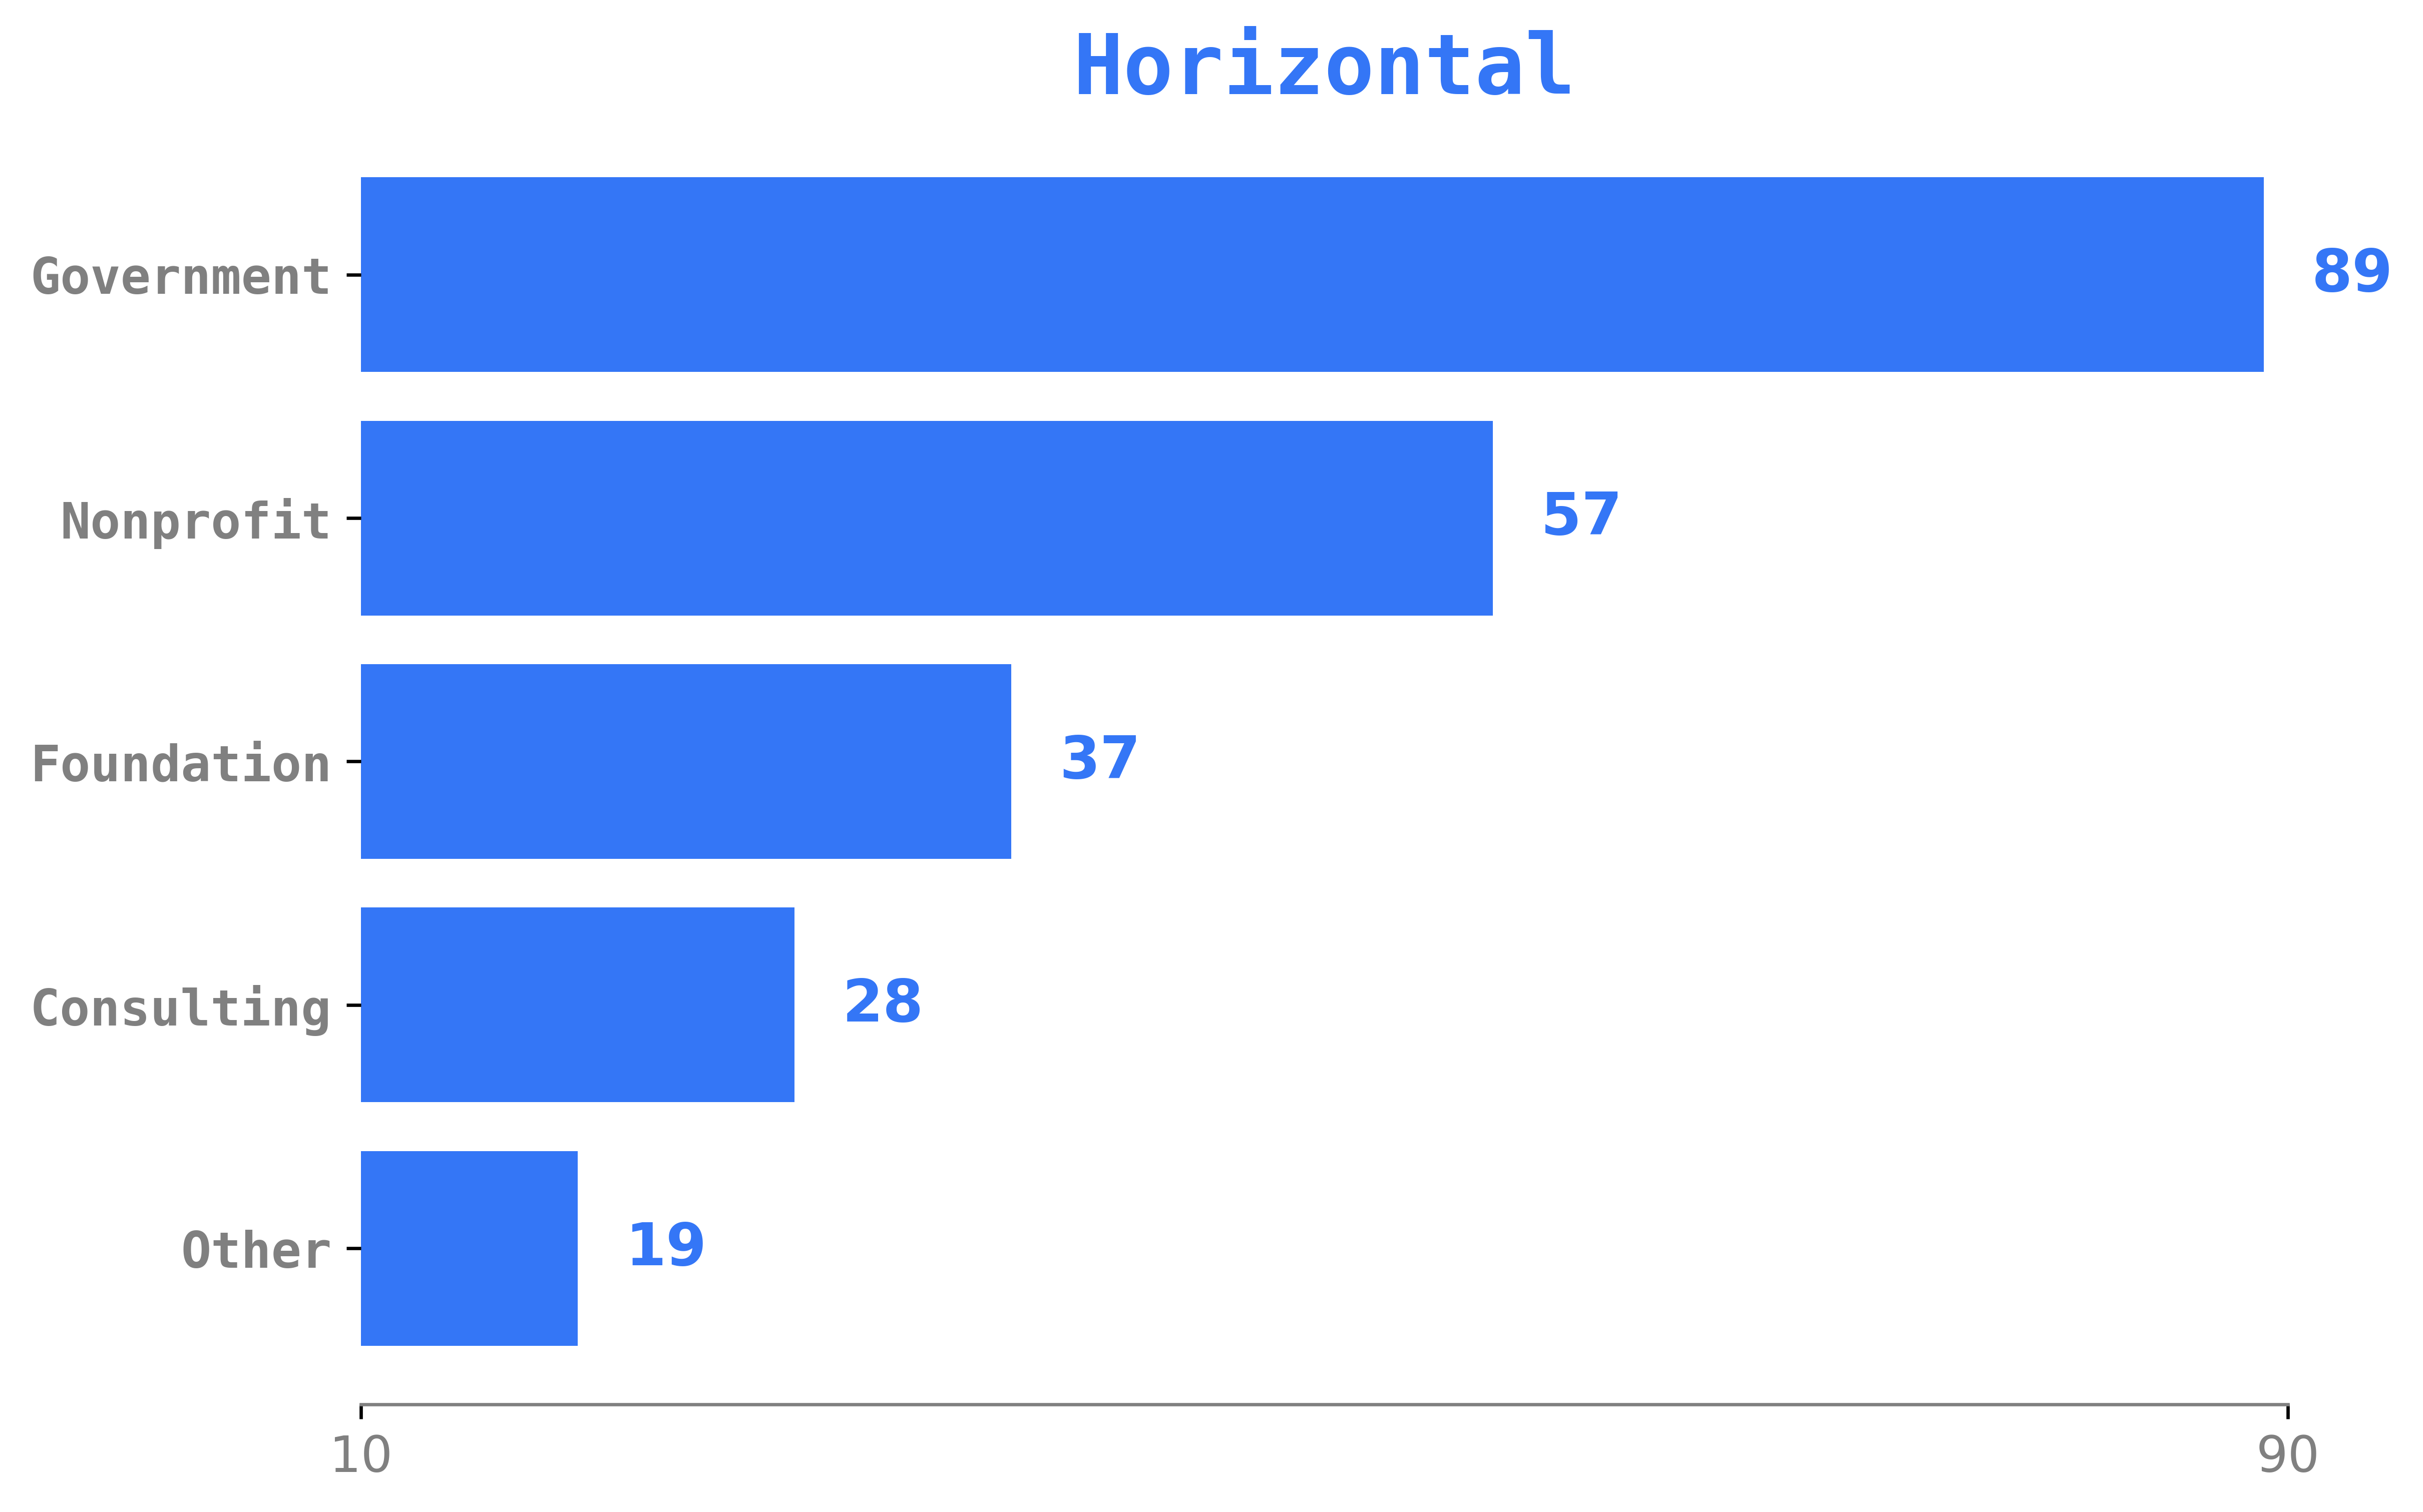

Generate this figure with Python:
#!/usr/bin/python3

import matplotlib.pyplot as plt
import math

def horizontal_barchart1(   # Dados
                            ytitles = [ "Government", "Nonprofit", 
                                        "Foundation", "Consulting", 
                                        "Other"],
                            xvalues = [89, 57, 37, 28, 19],
                            bar_color = '#3476F6',
                            ytitles_fontsize = 12,
                            ytitles_fontweight = 'bold',
                            ytitles_color = '#7393B3',
                            ytitles_fontfamily = 'monospace',
                            output_filepath = "horizontal_barchart1.png",
                            text_color      = '#3476F6',
                            text_fontsize   = 14,
                            text_fontweight = 'bold',
                            title            = "Horizontal",
                            title_color      = "#3476F6",
                            title_fontsize   = 20,
                            title_fontweight = 'bold',
                            title_fontfamily = 'monospace'
                        ):

    # Configuração da figura
    fig, ax = plt.subplots(figsize=(8, 5))
    ax.barh(ytitles, xvalues, color=bar_color)
    ax.invert_yaxis()  # Inverter a ordem para coincidir com a imagem
    # Ajusta os rótulos do eixo Y com as configurações definidas
    
    ytitles_font = {'fontsize':   ytitles_fontsize, 
                    'fontweight': ytitles_fontweight, 
                    'color':      ytitles_color, 
                    'fontfamily': ytitles_fontfamily
                   }
    ax.set_yticks(range(len(ytitles)))  # Define as posições das marcas no eixo Y
    ax.set_yticklabels(ytitles, **ytitles_font)

    # Text values in the side of bars
    for i, value in enumerate(xvalues):
        ax.text(value + 2, 
                i, 
                str(value), 
                va='center', 
                fontsize= text_fontsize, 
                fontweight= text_fontweight, 
                color=text_color)

    # Formatação
    title_font = {  'fontsize':   title_fontsize, 
                    'fontweight': title_fontweight, 
                    'color':      title_color, 
                    'fontfamily': title_fontfamily
                 }
    plt.title(title, **title_font)
    max_x = math.ceil(max(xvalues)/10)*10
    min_x = math.floor(min(xvalues)/10)*10
    ax.set_xlim(min_x, max_x)
    ax.set_xticks([min_x, max_x])
    plt.xticks(fontsize=12, color='gray')
    plt.yticks(fontsize=12, color='gray')
    ax.spines['top'].set_visible(False)
    ax.spines['right'].set_visible(False)
    ax.spines['left'].set_visible(False)
    ax.spines['bottom'].set_color('gray')

    # Exibir gráfico
    plt.tight_layout(pad=0.5)  
    plt.savefig(output_filepath, 
                bbox_inches='tight', 
                pad_inches=0.1, 
                dpi=600, 
                transparent=True)

if __name__ == '__main__':
    horizontal_barchart1(output_filepath = "horizontal_barchart1.png")
